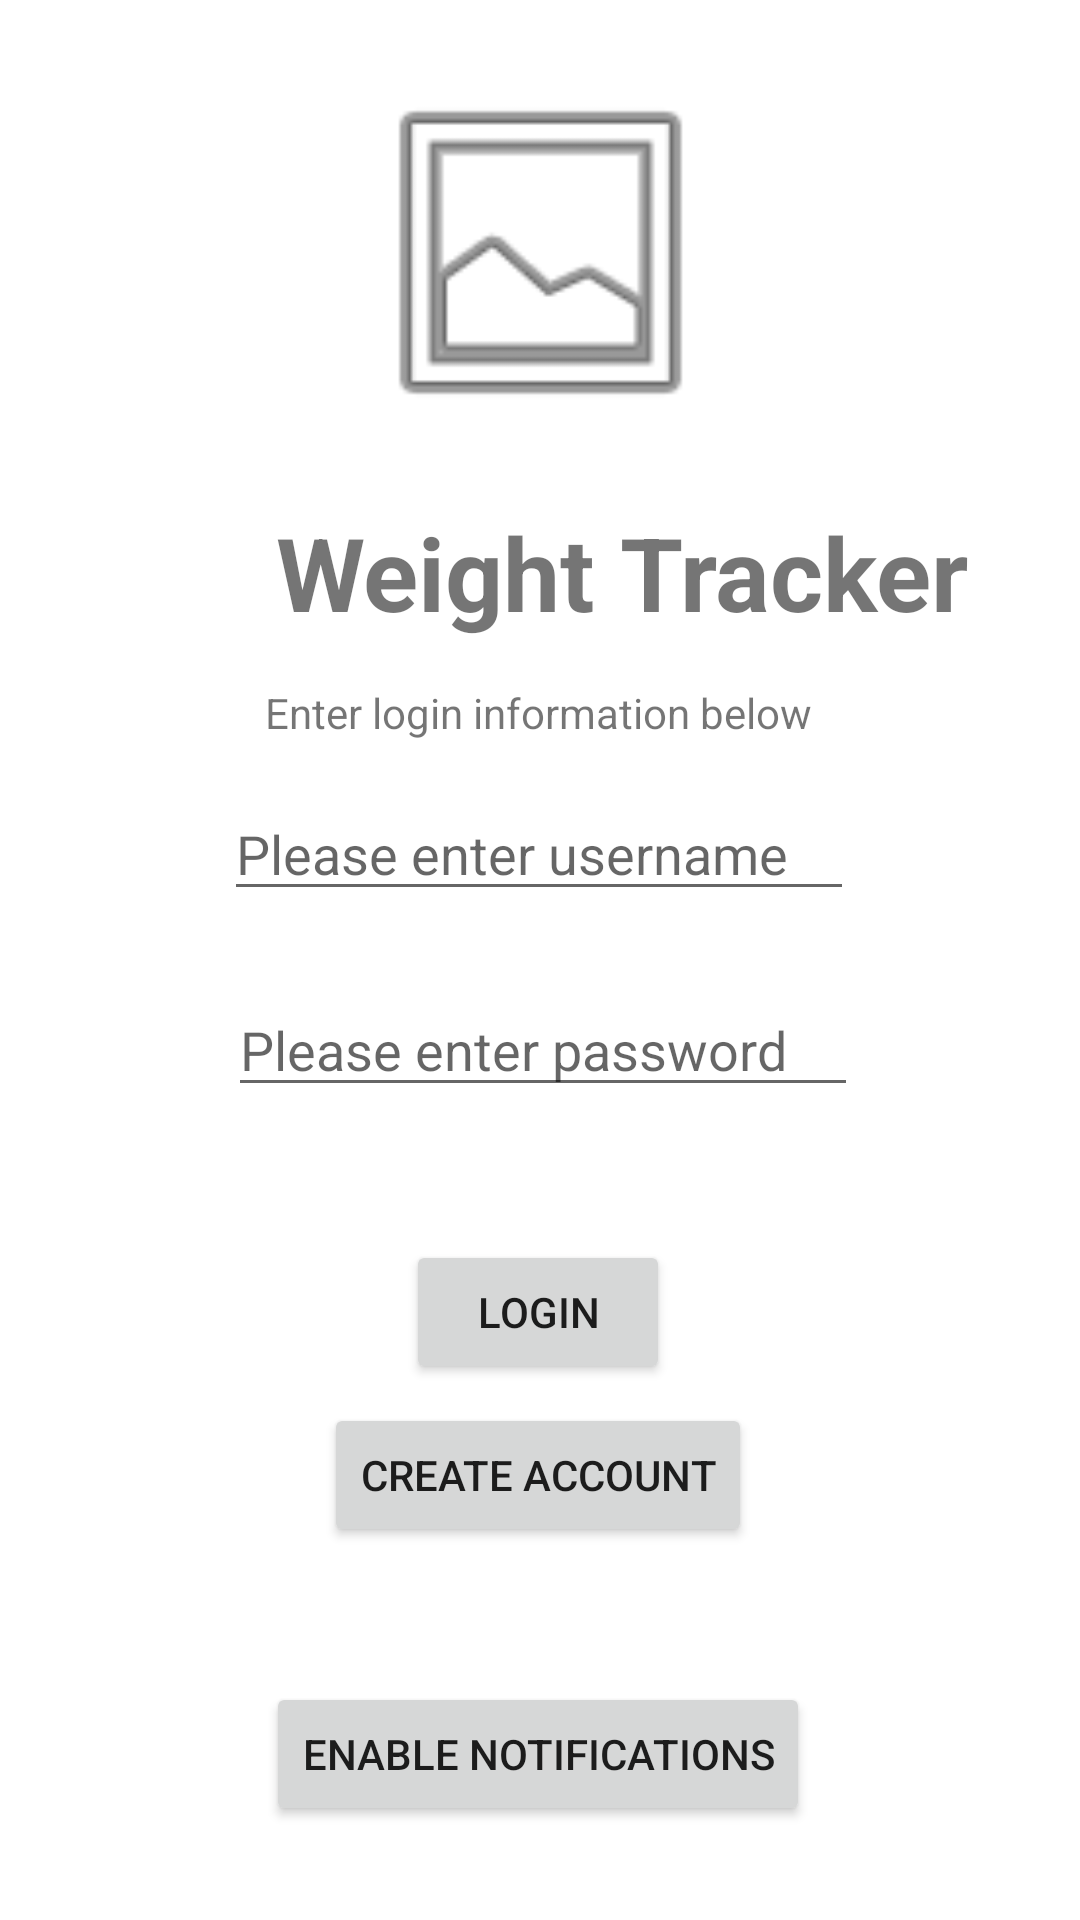

The Android layout XML behind this screen, and the referenced resources:
<!-- AndroidManifest.xml: application theme Theme.AhmetWeightTrackingApp -->
<!-- res/layout/activity_loginscreen.xml -->
<?xml version="1.0" encoding="utf-8"?>

<androidx.constraintlayout.widget.ConstraintLayout xmlns:android="http://schemas.android.com/apk/res/android"
    xmlns:app="http://schemas.android.com/apk/res-auto"
    xmlns:tools="http://schemas.android.com/tools"
    android:layout_width="match_parent"
    android:layout_height="match_parent">

    <TextView
        android:id="@+id/textWelcome"
        android:layout_width="wrap_content"
        android:layout_height="wrap_content"
        android:layout_marginStart="92dp"
        android:layout_marginTop="168dp"
        android:text="@string/loginMain"
        android:textSize="34sp"
        app:layout_constraintStart_toStartOf="parent"
        app:layout_constraintTop_toTopOf="parent" />

    <TextView
        android:id="@+id/textWelcomeSub"
        android:layout_width="wrap_content"
        android:layout_height="wrap_content"
        android:text="@string/loginSub"
        app:layout_constraintBottom_toBottomOf="parent"
        app:layout_constraintEnd_toEndOf="parent"
        app:layout_constraintHorizontal_bias="0.497"
        app:layout_constraintStart_toStartOf="parent"
        app:layout_constraintTop_toBottomOf="@+id/textWelcome"
        app:layout_constraintVertical_bias="0.036" />

    <ImageView
        android:id="@+id/loginImg"
        android:layout_width="125dp"
        android:layout_height="135dp"
        app:layout_constraintBottom_toTopOf="@+id/textWelcome"
        app:layout_constraintEnd_toEndOf="parent"
        app:layout_constraintStart_toStartOf="parent"
        app:layout_constraintTop_toTopOf="parent"
        app:srcCompat="@android:drawable/ic_menu_gallery" />

    <EditText
        android:id="@+id/editTextPassword"
        android:layout_width="wrap_content"
        android:layout_height="wrap_content"
        android:layout_marginTop="12dp"
        android:ems="10"
        android:hint="Please enter password"
        android:inputType="textPassword"
        app:layout_constraintBottom_toBottomOf="parent"
        app:layout_constraintEnd_toEndOf="parent"
        app:layout_constraintHorizontal_bias="0.507"
        app:layout_constraintStart_toStartOf="parent"
        app:layout_constraintTop_toBottomOf="@+id/editTextName"
        app:layout_constraintVertical_bias="0.042" />

    <EditText
        android:id="@+id/editTextName"
        android:layout_width="wrap_content"
        android:layout_height="wrap_content"
        android:ems="10"
        android:hint="Please enter username"
        android:inputType="textPersonName"
        app:layout_constraintBottom_toBottomOf="parent"
        app:layout_constraintEnd_toEndOf="parent"
        app:layout_constraintHorizontal_bias="0.497"
        app:layout_constraintStart_toStartOf="parent"
        app:layout_constraintTop_toTopOf="parent"
        app:layout_constraintVertical_bias="0.438" />

    <Button
        android:id="@+id/loginBtn"
        android:layout_width="wrap_content"
        android:layout_height="wrap_content"
        android:text="@string/loginBtn"
        app:layout_constraintBottom_toBottomOf="parent"
        app:layout_constraintEnd_toEndOf="parent"
        app:layout_constraintHorizontal_bias="0.498"
        app:layout_constraintStart_toStartOf="parent"
        app:layout_constraintTop_toTopOf="parent"
        app:layout_constraintVertical_bias="0.698" />

    <Button
        android:id="@+id/accountBtn"
        android:layout_width="wrap_content"
        android:layout_height="wrap_content"
        android:text="@string/accountBtn"
        app:layout_constraintBottom_toBottomOf="parent"
        app:layout_constraintEnd_toEndOf="parent"
        app:layout_constraintHorizontal_bias="0.497"
        app:layout_constraintStart_toStartOf="parent"
        app:layout_constraintTop_toTopOf="parent"
        app:layout_constraintVertical_bias="0.79" />

    <Button
        android:id="@+id/notifBtn"
        android:layout_width="wrap_content"
        android:layout_height="wrap_content"
        android:text="@string/notifBtn"
        app:layout_constraintBottom_toBottomOf="parent"
        app:layout_constraintEnd_toEndOf="parent"
        app:layout_constraintHorizontal_bias="0.497"
        app:layout_constraintStart_toStartOf="parent"
        app:layout_constraintTop_toTopOf="parent"
        app:layout_constraintVertical_bias="0.947" />
</androidx.constraintlayout.widget.ConstraintLayout>
<!-- resources referenced by this layout -->
<resources>
  <string name="accountBtn">Create Account</string>
  <string name="loginBtn">Login</string>
  <string name="loginMain"><b>Weight Tracker</b></string>
  <string name="loginSub">Enter login information below</string>
  <string name="notifBtn">Enable Notifications</string>
  <style name="Theme.AhmetWeightTrackingApp" parent="Theme.MaterialComponents.Light.NoActionBar">
          
          <item name="colorPrimary">@color/tealPrim</item>
          <item name="colorPrimaryVariant">@color/tealSec</item>
          <item name="colorOnPrimary">@color/white</item>
          
          <item name="colorSecondary">@color/tealPrim</item>
          <item name="colorSecondaryVariant">@color/tealSec</item>
          <item name="colorOnSecondary">@color/black</item>
          
          <item name="android:statusBarColor">?attr/colorPrimaryVariant</item>
          
      </style>
  <color name="tealPrim">#00574a</color>
  <color name="tealSec">#008577</color>
  <color name="white">#FFFFFFFF</color>
  <color name="black">#FF000000</color>
</resources>
